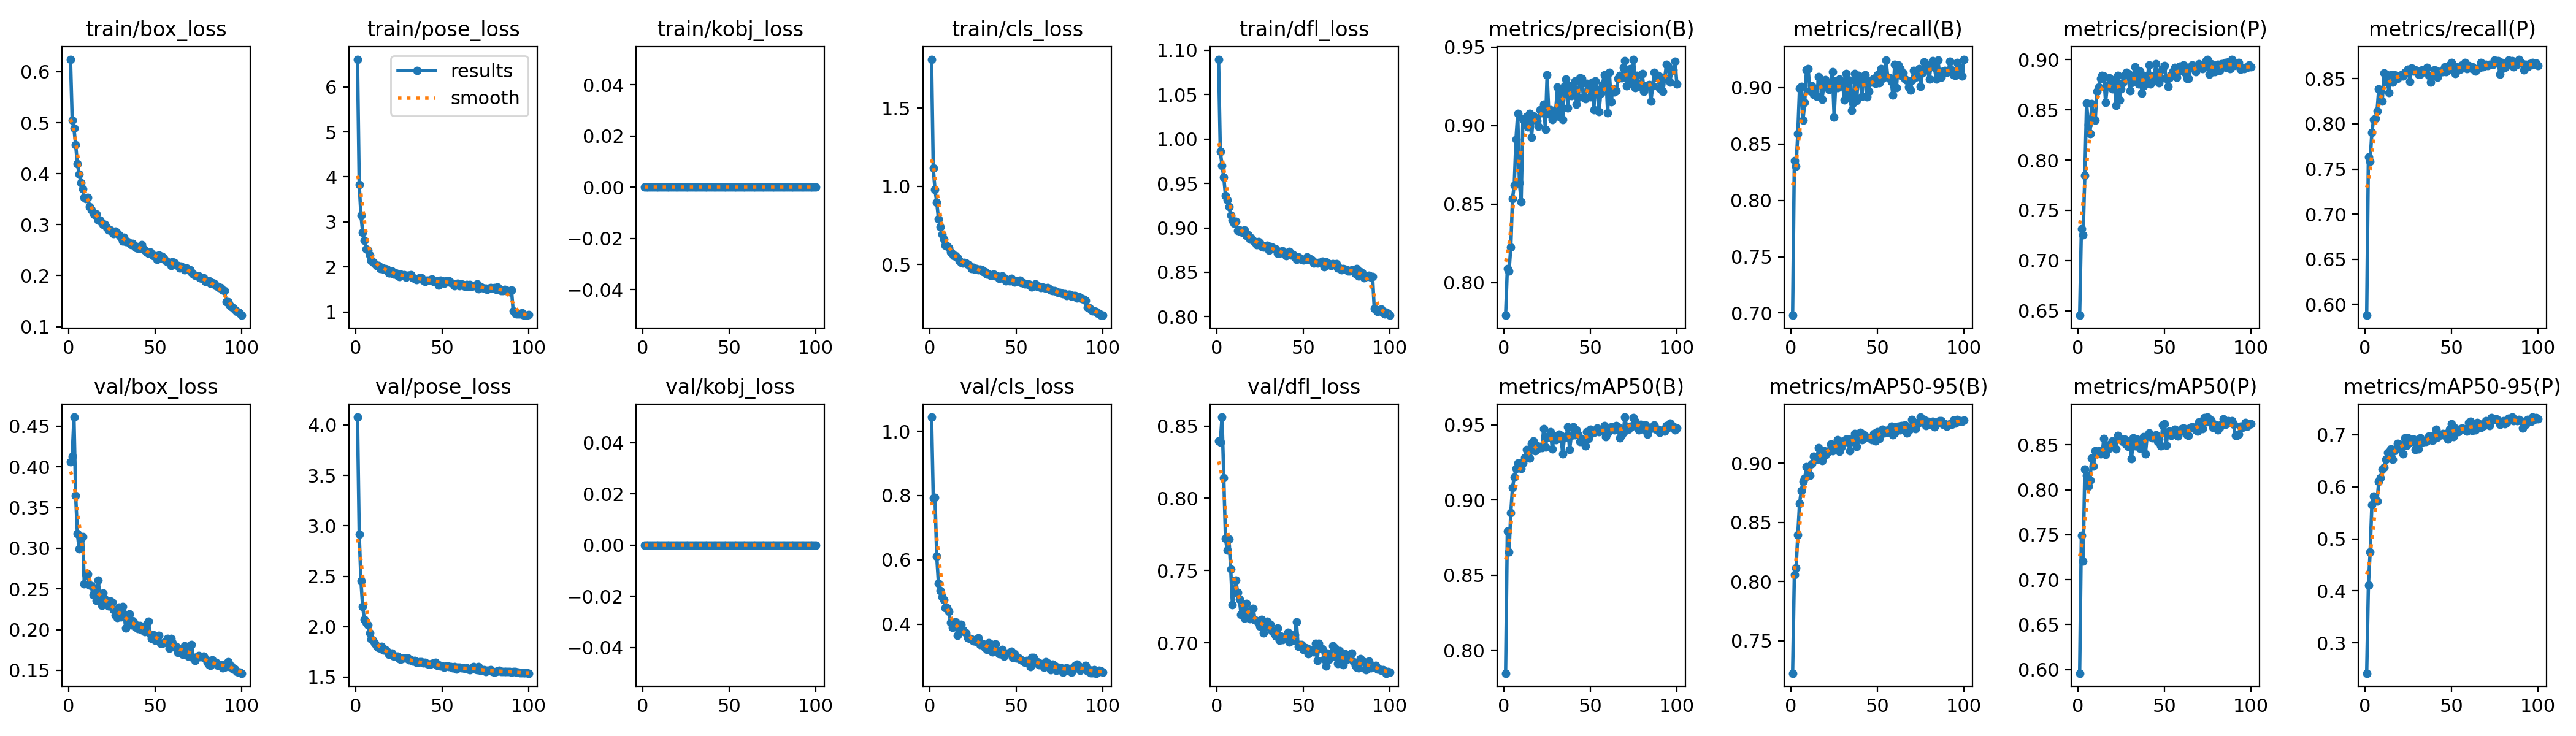

Data behind this chart, as committed beside it:
epoch, time, train/box_loss, train/pose_loss, train/kobj_loss, train/cls_loss, train/dfl_loss, metrics/precision(B), metrics/recall(B), metrics/mAP50(B), metrics/mAP50-95(B), metrics/precision(P), metrics/recall(P), metrics/mAP50(P), metrics/mAP50-95(P), val/box_loss, val/pose_loss, val/kobj_loss, val/cls_loss, val/dfl_loss, lr/pg0, lr/pg1, lr/pg2
1, 43.36, 0.6245, 6.616, 0, 1.812, 1.09, 0.7792, 0.698, 0.7848, 0.7225, 0.6454, 0.588, 0.5959, 0.2418, 0.4064, 4.078, 0, 1.044, 0.8397, 0.06715, 0.0003318, 0.0003318
2, 83.32, 0.5046, 3.825, 0, 1.114, 0.9858, 0.8091, 0.8353, 0.8795, 0.8057, 0.7314, 0.7635, 0.7496, 0.4105, 0.4131, 2.917, 0, 0.7924, 0.8388, 0.03414, 0.0006586, 0.0006586
3, 126.4, 0.4888, 3.153, 0, 0.9783, 0.9701, 0.8075, 0.8302, 0.8654, 0.8116, 0.7256, 0.7588, 0.7205, 0.4749, 0.4612, 2.454, 0, 0.795, 0.8562, 0.001128, 0.0009787, 0.0009787
4, 169.3, 0.4563, 2.772, 0, 0.8983, 0.9571, 0.8226, 0.8592, 0.8916, 0.8393, 0.7851, 0.7906, 0.8232, 0.5653, 0.3645, 2.197, 0, 0.6109, 0.8144, 0.0009703, 0.0009703, 0.0009703
5, 212.6, 0.4191, 2.586, 0, 0.792, 0.936, 0.8536, 0.8994, 0.9083, 0.8658, 0.8568, 0.8047, 0.816, 0.5816, 0.3178, 2.073, 0, 0.5278, 0.7721, 0.0009604, 0.0009604, 0.0009604
6, 255.7, 0.3986, 2.402, 0, 0.7388, 0.9313, 0.862, 0.9011, 0.915, 0.8765, 0.8356, 0.8058, 0.8038, 0.5745, 0.2994, 2.039, 0, 0.5052, 0.764, 0.0009505, 0.0009505, 0.0009505
7, 298.4, 0.3817, 2.372, 0, 0.6923, 0.9236, 0.8915, 0.8711, 0.9211, 0.8846, 0.8265, 0.8141, 0.8108, 0.5722, 0.312, 2.016, 0, 0.4856, 0.7719, 0.0009406, 0.0009406, 0.0009406
8, 341.5, 0.3701, 2.264, 0, 0.6614, 0.9143, 0.9076, 0.8866, 0.9247, 0.8873, 0.8564, 0.8384, 0.8352, 0.6104, 0.3144, 1.935, 0, 0.4752, 0.7511, 0.0009307, 0.0009307, 0.0009307
9, 384.5, 0.3537, 2.137, 0, 0.6231, 0.9088, 0.8635, 0.9157, 0.9245, 0.8967, 0.8417, 0.8361, 0.8264, 0.6172, 0.2565, 1.875, 0, 0.4504, 0.7263, 0.0009208, 0.0009208, 0.0009208
10, 427.2, 0.3508, 2.117, 0, 0.6167, 0.9052, 0.8516, 0.9165, 0.9209, 0.8919, 0.8399, 0.8247, 0.8438, 0.6337, 0.2682, 1.867, 0, 0.4502, 0.7344, 0.0009109, 0.0009109, 0.0009109
11, 470.7, 0.3527, 2.067, 0, 0.6073, 0.9074, 0.9044, 0.8971, 0.9244, 0.8898, 0.8683, 0.8564, 0.8398, 0.6376, 0.268, 1.833, 0, 0.4403, 0.7434, 0.000901, 0.000901, 0.000901
12, 514, 0.3355, 2.034, 0, 0.5809, 0.8968, 0.9027, 0.9015, 0.9283, 0.8994, 0.8725, 0.8547, 0.8435, 0.6523, 0.2549, 1.808, 0, 0.4059, 0.7348, 0.0008911, 0.0008911, 0.0008911
13, 557, 0.3298, 2.029, 0, 0.5678, 0.8979, 0.906, 0.8935, 0.9337, 0.9055, 0.881, 0.8456, 0.8398, 0.6654, 0.2542, 1.79, 0, 0.3904, 0.7303, 0.0008812, 0.0008812, 0.0008812
14, 600.1, 0.323, 1.96, 0, 0.5537, 0.8957, 0.8991, 0.8958, 0.9303, 0.903, 0.8842, 0.8348, 0.8406, 0.6559, 0.2427, 1.788, 0, 0.4057, 0.7196, 0.0008713, 0.0008713, 0.0008713
15, 640.6, 0.3198, 1.991, 0, 0.5542, 0.895, 0.9077, 0.8924, 0.9278, 0.9031, 0.8835, 0.8541, 0.8568, 0.6722, 0.2469, 1.802, 0, 0.4079, 0.7268, 0.0008614, 0.0008614, 0.0008614
16, 683.7, 0.3211, 1.943, 0, 0.5433, 0.8977, 0.8927, 0.9098, 0.9376, 0.9128, 0.8576, 0.8459, 0.8396, 0.6524, 0.2358, 1.768, 0, 0.3654, 0.717, 0.0008515, 0.0008515, 0.0008515
17, 724.6, 0.3091, 1.964, 0, 0.524, 0.8912, 0.9061, 0.9057, 0.9391, 0.9078, 0.874, 0.8541, 0.8497, 0.6697, 0.2606, 1.772, 0, 0.3839, 0.727, 0.0008416, 0.0008416, 0.0008416
18, 767.6, 0.3093, 1.953, 0, 0.5141, 0.8923, 0.9049, 0.8895, 0.9326, 0.9023, 0.8817, 0.8531, 0.8461, 0.6742, 0.2426, 1.755, 0, 0.4, 0.7196, 0.0008317, 0.0008317, 0.0008317
19, 808.2, 0.3039, 1.872, 0, 0.5071, 0.8872, 0.9031, 0.9015, 0.936, 0.9102, 0.8753, 0.8502, 0.8509, 0.6838, 0.2297, 1.726, 0, 0.3831, 0.7165, 0.0008218, 0.0008218, 0.0008218
20, 851.2, 0.3003, 1.866, 0, 0.5132, 0.8889, 0.8994, 0.9068, 0.9344, 0.9066, 0.8707, 0.8531, 0.8541, 0.6824, 0.2446, 1.734, 0, 0.3761, 0.7196, 0.0008119, 0.0008119, 0.0008119
21, 892.1, 0.3005, 1.907, 0, 0.5076, 0.8856, 0.9103, 0.9021, 0.9355, 0.909, 0.8799, 0.8541, 0.8479, 0.6726, 0.2375, 1.734, 0, 0.3721, 0.7236, 0.000802, 0.000802, 0.000802
22, 933.1, 0.2939, 1.843, 0, 0.4993, 0.884, 0.9083, 0.8984, 0.9346, 0.9103, 0.8541, 0.8531, 0.8452, 0.6639, 0.2346, 1.704, 0, 0.3574, 0.7159, 0.0007921, 0.0007921, 0.0007921
23, 973.9, 0.2893, 1.872, 0, 0.4911, 0.8811, 0.9138, 0.9043, 0.9475, 0.9159, 0.8844, 0.857, 0.8602, 0.6942, 0.229, 1.707, 0, 0.3563, 0.7154, 0.0007822, 0.0007822, 0.0007822
24, 1017, 0.2894, 1.805, 0, 0.4714, 0.8847, 0.8977, 0.914, 0.9351, 0.9101, 0.8599, 0.8569, 0.857, 0.6793, 0.2349, 1.704, 0, 0.3528, 0.7142, 0.0007723, 0.0007723, 0.0007723
25, 1059, 0.2864, 1.779, 0, 0.479, 0.8833, 0.9323, 0.8739, 0.9423, 0.9156, 0.8708, 0.8601, 0.8564, 0.6944, 0.2338, 1.684, 0, 0.3485, 0.7116, 0.0007624, 0.0007624, 0.0007624
26, 1100, 0.2828, 1.842, 0, 0.4678, 0.8792, 0.9074, 0.9058, 0.9419, 0.9156, 0.8768, 0.8469, 0.8535, 0.6852, 0.2249, 1.676, 0, 0.3485, 0.7163, 0.0007525, 0.0007525, 0.0007525
27, 1141, 0.2869, 1.817, 0, 0.4747, 0.8786, 0.9101, 0.8998, 0.9455, 0.9197, 0.8841, 0.862, 0.8566, 0.6866, 0.2178, 1.689, 0, 0.3456, 0.7067, 0.0007426, 0.0007426, 0.0007426
28, 1182, 0.2836, 1.827, 0, 0.4645, 0.8799, 0.904, 0.9072, 0.9338, 0.91, 0.8874, 0.8581, 0.8503, 0.6919, 0.2151, 1.689, 0, 0.3571, 0.7105, 0.0007327, 0.0007327, 0.0007327
29, 1222, 0.2804, 1.765, 0, 0.4673, 0.8804, 0.9064, 0.9057, 0.9426, 0.9135, 0.8862, 0.86, 0.848, 0.6712, 0.2275, 1.685, 0, 0.3375, 0.7148, 0.0007228, 0.0007228, 0.0007228
30, 1263, 0.2746, 1.809, 0, 0.4662, 0.8746, 0.9103, 0.9009, 0.9401, 0.9187, 0.8689, 0.8582, 0.8549, 0.6819, 0.2157, 1.689, 0, 0.3363, 0.7134, 0.0007129, 0.0007129, 0.0007129
31, 1304, 0.2684, 1.816, 0, 0.4521, 0.8789, 0.9244, 0.8887, 0.942, 0.9178, 0.8771, 0.8549, 0.8344, 0.6729, 0.2282, 1.672, 0, 0.3378, 0.7126, 0.000703, 0.000703, 0.000703
32, 1345, 0.2752, 1.821, 0, 0.454, 0.8785, 0.906, 0.9123, 0.9438, 0.9204, 0.8835, 0.8548, 0.8576, 0.6943, 0.2195, 1.669, 0, 0.3266, 0.708, 0.0006931, 0.0006931, 0.0006931
33, 1387, 0.2662, 1.755, 0, 0.4397, 0.8766, 0.9233, 0.8931, 0.9429, 0.9204, 0.893, 0.8598, 0.849, 0.6852, 0.2016, 1.657, 0, 0.3223, 0.7069, 0.0006832, 0.0006832, 0.0006832
34, 1428, 0.2661, 1.746, 0, 0.4389, 0.8764, 0.904, 0.9061, 0.9307, 0.9103, 0.88, 0.8573, 0.8564, 0.6866, 0.2084, 1.664, 0, 0.3418, 0.7046, 0.0006733, 0.0006733, 0.0006733
35, 1468, 0.2637, 1.722, 0, 0.4312, 0.8713, 0.9252, 0.8799, 0.9416, 0.9181, 0.8757, 0.8604, 0.8489, 0.6867, 0.2193, 1.644, 0, 0.3391, 0.7101, 0.0006634, 0.0006634, 0.0006634
36, 1509, 0.2606, 1.745, 0, 0.4311, 0.8716, 0.9298, 0.886, 0.9417, 0.9205, 0.8885, 0.8627, 0.8463, 0.6883, 0.2054, 1.644, 0, 0.3142, 0.7018, 0.0006535, 0.0006535, 0.0006535
37, 1549, 0.2636, 1.751, 0, 0.4393, 0.8734, 0.9114, 0.9123, 0.9486, 0.9246, 0.8666, 0.8535, 0.8539, 0.6978, 0.2113, 1.653, 0, 0.3163, 0.7046, 0.0006436, 0.0006436, 0.0006436
38, 1592, 0.2599, 1.753, 0, 0.4242, 0.8743, 0.9253, 0.8881, 0.9335, 0.9139, 0.8739, 0.8461, 0.8592, 0.6921, 0.2078, 1.654, 0, 0.3392, 0.7021, 0.0006337, 0.0006337, 0.0006337
39, 1633, 0.255, 1.702, 0, 0.4252, 0.8708, 0.919, 0.9109, 0.9431, 0.9225, 0.8835, 0.8544, 0.8398, 0.6896, 0.2031, 1.638, 0, 0.3151, 0.7036, 0.0006238, 0.0006238, 0.0006238
40, 1673, 0.2536, 1.675, 0, 0.4105, 0.8689, 0.9199, 0.9091, 0.9487, 0.9257, 0.879, 0.8594, 0.8596, 0.7001, 0.2015, 1.645, 0, 0.3083, 0.7045, 0.0006139, 0.0006139, 0.0006139
41, 1717, 0.2531, 1.702, 0, 0.4141, 0.8698, 0.9285, 0.8921, 0.9436, 0.9195, 0.8948, 0.8592, 0.8634, 0.7101, 0.2047, 1.631, 0, 0.3148, 0.7072, 0.000604, 0.000604, 0.000604
42, 1760, 0.2605, 1.706, 0, 0.4243, 0.8731, 0.9137, 0.9073, 0.9468, 0.9245, 0.8759, 0.8513, 0.8595, 0.6952, 0.1998, 1.628, 0, 0.3222, 0.7006, 0.0005941, 0.0005941, 0.0005941
43, 1801, 0.253, 1.696, 0, 0.4141, 0.8694, 0.9181, 0.911, 0.9435, 0.9229, 0.8837, 0.8564, 0.8575, 0.7007, 0.2034, 1.626, 0, 0.3004, 0.7057, 0.0005842, 0.0005842, 0.0005842
44, 1841, 0.2497, 1.732, 0, 0.3939, 0.8698, 0.9302, 0.8915, 0.939, 0.9217, 0.8811, 0.8587, 0.8582, 0.6998, 0.1975, 1.635, 0, 0.3078, 0.7016, 0.0005743, 0.0005743, 0.0005743
45, 1882, 0.2466, 1.678, 0, 0.4005, 0.8671, 0.9302, 0.8966, 0.9405, 0.921, 0.8957, 0.8579, 0.8614, 0.7019, 0.2067, 1.639, 0, 0.3099, 0.7057, 0.0005644, 0.0005644, 0.0005644
46, 1923, 0.2444, 1.671, 0, 0.3931, 0.8646, 0.918, 0.9063, 0.9385, 0.9211, 0.8876, 0.8631, 0.8537, 0.6983, 0.2099, 1.648, 0, 0.3115, 0.7144, 0.0005545, 0.0005545, 0.0005545
47, 1964, 0.2457, 1.691, 0, 0.4103, 0.8674, 0.9172, 0.9047, 0.9358, 0.9198, 0.8772, 0.8579, 0.8566, 0.7018, 0.1941, 1.615, 0, 0.3152, 0.6974, 0.0005446, 0.0005446, 0.0005446
48, 2004, 0.2423, 1.599, 0, 0.3998, 0.866, 0.9271, 0.9079, 0.9455, 0.925, 0.8812, 0.8597, 0.8491, 0.692, 0.1889, 1.62, 0, 0.2959, 0.6987, 0.0005347, 0.0005347, 0.0005347
49, 2045, 0.2391, 1.7, 0, 0.3879, 0.8648, 0.9234, 0.9034, 0.941, 0.9189, 0.891, 0.8652, 0.8718, 0.711, 0.1935, 1.608, 0, 0.3085, 0.6989, 0.0005248, 0.0005248, 0.0005248
50, 2088, 0.2388, 1.686, 0, 0.3938, 0.8638, 0.9184, 0.911, 0.9469, 0.9266, 0.894, 0.8681, 0.8736, 0.7209, 0.1872, 1.612, 0, 0.2942, 0.6954, 0.0005149, 0.0005149, 0.0005149
51, 2131, 0.2321, 1.639, 0, 0.3892, 0.8642, 0.9277, 0.904, 0.9446, 0.921, 0.8813, 0.8615, 0.8497, 0.6964, 0.1888, 1.599, 0, 0.2959, 0.6965, 0.000505, 0.000505, 0.000505
52, 2172, 0.2407, 1.685, 0, 0.3994, 0.8671, 0.91, 0.9167, 0.9452, 0.9258, 0.8731, 0.8557, 0.8648, 0.7126, 0.1927, 1.607, 0, 0.2915, 0.6963, 0.0004951, 0.0004951, 0.0004951
53, 2212, 0.2337, 1.673, 0, 0.3832, 0.8643, 0.9286, 0.908, 0.9456, 0.9284, 0.8821, 0.8633, 0.8652, 0.7101, 0.1833, 1.608, 0, 0.2894, 0.6925, 0.0004852, 0.0004852, 0.0004852
54, 2253, 0.2382, 1.687, 0, 0.3841, 0.8652, 0.923, 0.9106, 0.948, 0.9253, 0.8849, 0.8598, 0.8602, 0.7063, 0.1831, 1.602, 0, 0.2847, 0.6953, 0.0004753, 0.0004753, 0.0004753
55, 2294, 0.2339, 1.653, 0, 0.3758, 0.8635, 0.9088, 0.9243, 0.9453, 0.9275, 0.8886, 0.8604, 0.8642, 0.7093, 0.1837, 1.603, 0, 0.2807, 0.6949, 0.0004654, 0.0004654, 0.0004654
56, 2335, 0.2291, 1.636, 0, 0.3764, 0.8604, 0.9206, 0.9089, 0.9472, 0.9262, 0.8922, 0.8653, 0.8674, 0.7125, 0.1856, 1.593, 0, 0.2862, 0.6935, 0.0004555, 0.0004555, 0.0004555
57, 2375, 0.2271, 1.577, 0, 0.3745, 0.8607, 0.9262, 0.9083, 0.9469, 0.9289, 0.8826, 0.8633, 0.8625, 0.7112, 0.1891, 1.602, 0, 0.2802, 0.6995, 0.0004456, 0.0004456, 0.0004456
58, 2417, 0.2257, 1.618, 0, 0.3649, 0.8602, 0.9322, 0.9053, 0.9493, 0.9311, 0.8881, 0.8677, 0.8599, 0.7097, 0.1771, 1.582, 0, 0.2677, 0.6878, 0.0004357, 0.0004357, 0.0004357
59, 2458, 0.2203, 1.634, 0, 0.3572, 0.8613, 0.9321, 0.8931, 0.9423, 0.9238, 0.8934, 0.8607, 0.8644, 0.7073, 0.1891, 1.6, 0, 0.2964, 0.6995, 0.0004258, 0.0004258, 0.0004258
60, 2499, 0.2268, 1.585, 0, 0.3661, 0.8612, 0.9083, 0.9204, 0.9445, 0.9254, 0.8907, 0.8647, 0.8677, 0.7233, 0.1839, 1.598, 0, 0.2972, 0.6961, 0.0004159, 0.0004159, 0.0004159
... 40 more rows
